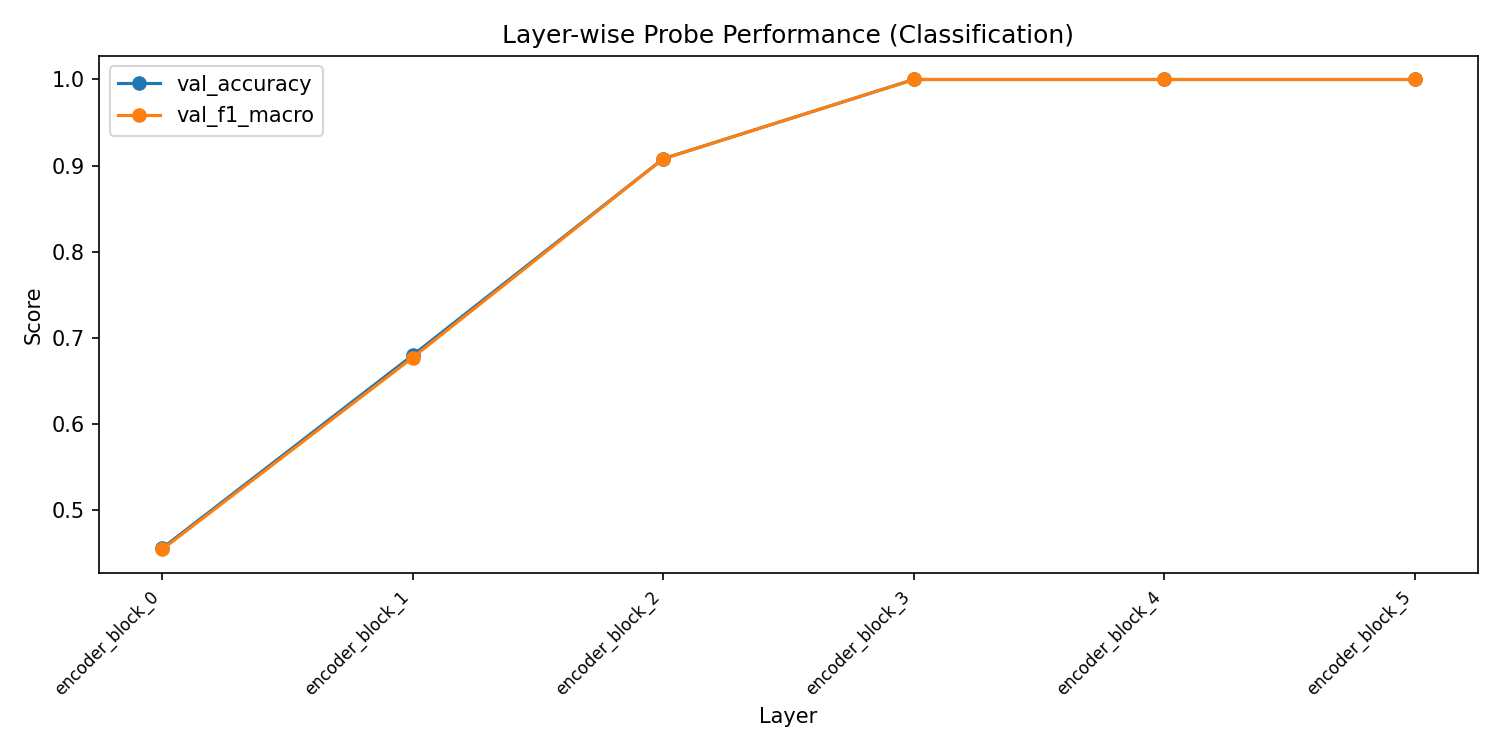

Values plotted in this chart, from the file beside it:
layer, val_accuracy, val_f1_macro, val_f1_weighted, train_loss
encoder_block_0, 0.456, 0.4547, 0.455, 0.3659
encoder_block_1, 0.68, 0.6773, 0.6785, 0.1118
encoder_block_2, 0.908, 0.908, 0.9076, 0.02945
encoder_block_3, 1.0, 1.0, 1.0, 0.003155
encoder_block_4, 1.0, 1.0, 1.0, 0.0005196
encoder_block_5, 1.0, 1.0, 1.0, 0.0002659
